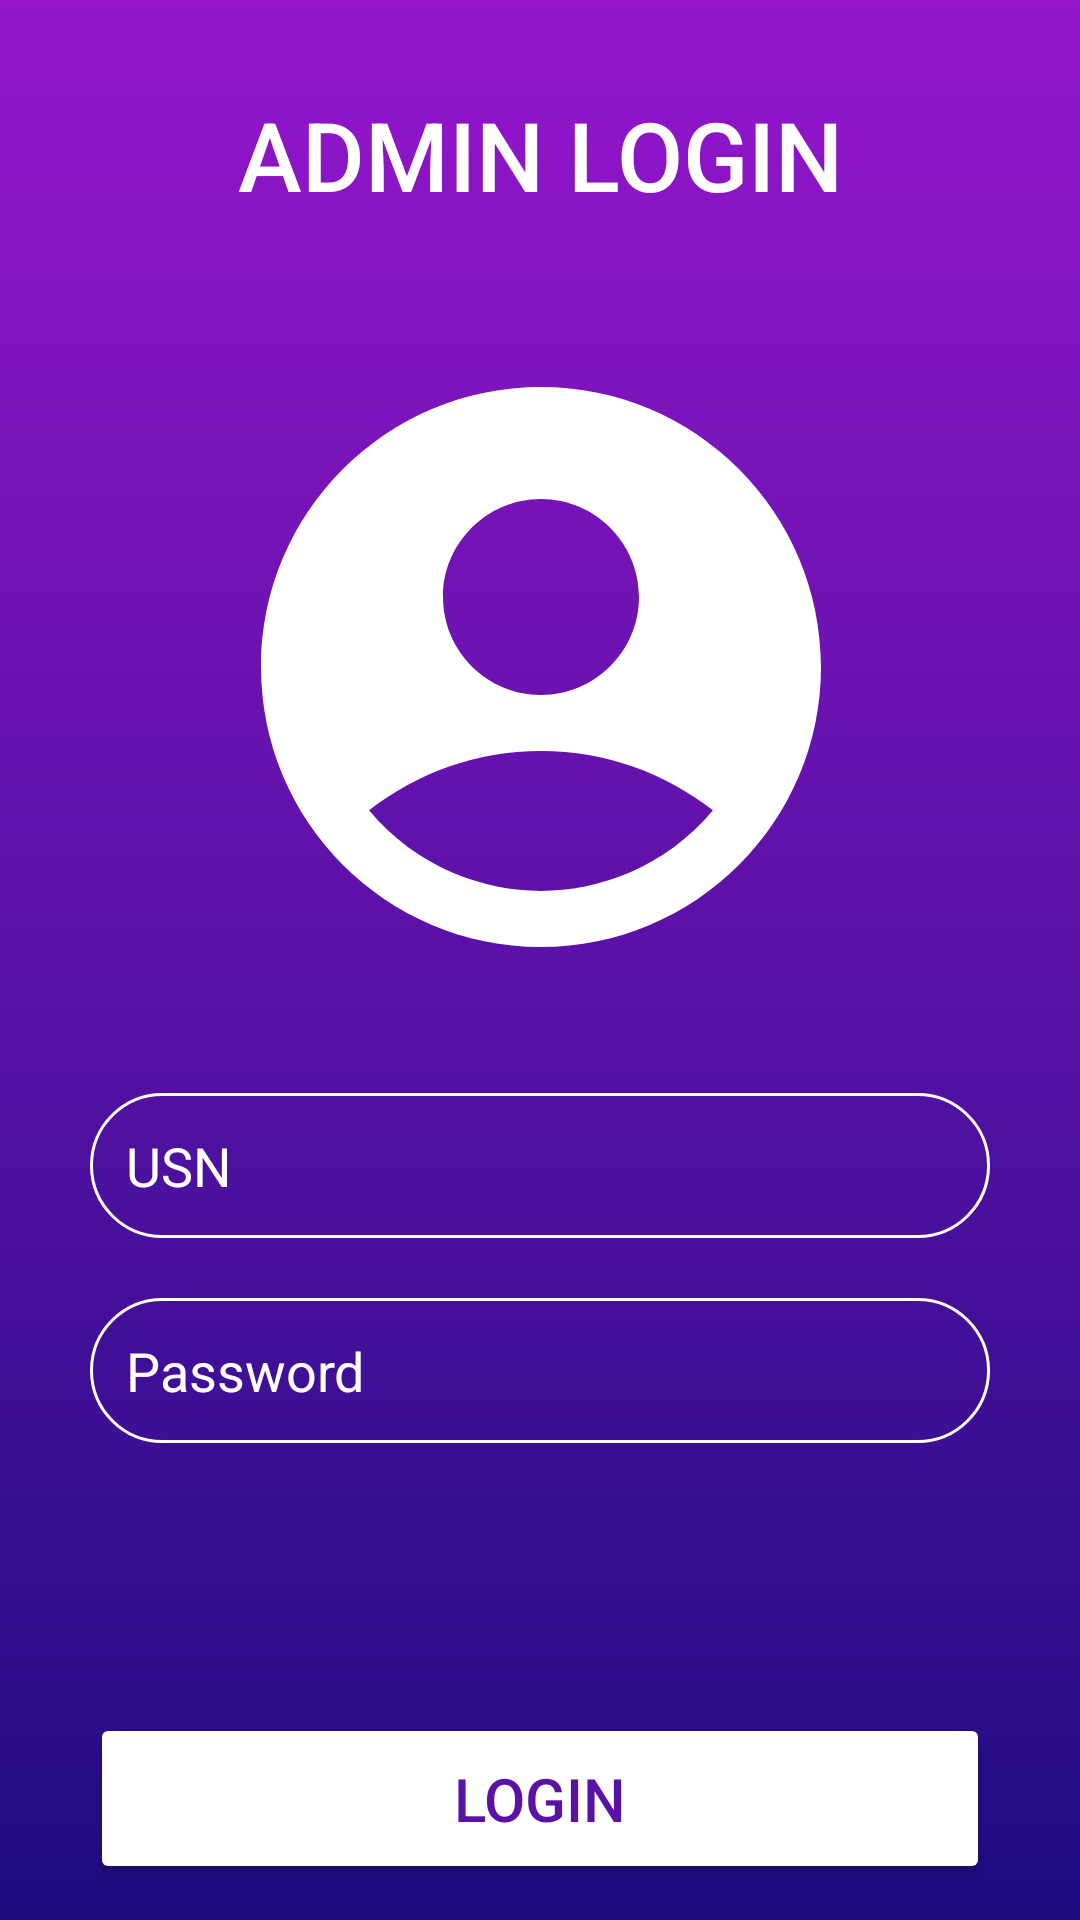

The Android layout XML behind this screen, and the referenced resources:
<!-- AndroidManifest.xml: application theme Theme.SJC_Demo -->
<!-- res/layout/activity_admin_access.xml -->
<?xml version="1.0" encoding="utf-8"?>
<androidx.constraintlayout.widget.ConstraintLayout xmlns:android="http://schemas.android.com/apk/res/android"
    xmlns:app="http://schemas.android.com/apk/res-auto"
    xmlns:tools="http://schemas.android.com/tools"
    android:id="@+id/main"
    android:layout_width="match_parent"
    android:layout_height="match_parent"
    android:background="@drawable/mp_background"
    tools:context=".AdminAccess">

    <ImageView
        android:id="@+id/imageView3"
        android:layout_width="26dp"
        android:layout_height="27dp"
        android:layout_marginTop="7dp"
        android:layout_marginEnd="7dp"
        app:layout_constraintEnd_toEndOf="parent"
        app:layout_constraintTop_toTopOf="parent"
        app:srcCompat="@drawable/baseline_directions_bus_white" />

    <TextView
        android:id="@+id/textView"
        android:layout_width="wrap_content"
        android:layout_height="wrap_content"
        android:layout_marginTop="30dp"
        android:fontFamily="sans-serif-medium"
        android:text="ADMIN LOGIN"
        android:textColor="#FFFFFF"
        android:textColorLink="#FEFEFE"
        android:textSize="32sp"
        app:layout_constraintBottom_toBottomOf="parent"
        app:layout_constraintEnd_toEndOf="parent"
        app:layout_constraintStart_toStartOf="parent"
        app:layout_constraintTop_toTopOf="parent"
        app:layout_constraintVertical_bias="0.0" />

    <ImageView
        android:id="@+id/imageView"
        android:layout_width="267dp"
        android:layout_height="224dp"
        android:layout_marginTop="110dp"
        app:layout_constraintBottom_toBottomOf="parent"
        app:layout_constraintEnd_toEndOf="parent"
        app:layout_constraintStart_toStartOf="parent"
        app:layout_constraintTop_toTopOf="parent"
        app:layout_constraintVertical_bias="0.001"
        app:srcCompat="@drawable/baseline_account_circle_24" />

    <LinearLayout
        android:layout_width="match_parent"
        android:layout_height="wrap_content"
        android:layout_marginStart="30dp"
        android:layout_marginTop="20dp"
        android:layout_marginEnd="30dp"
        android:orientation="vertical"
        app:layout_constraintEnd_toEndOf="parent"
        app:layout_constraintStart_toStartOf="parent"
        app:layout_constraintTop_toBottomOf="@+id/imageView">

        <EditText
            android:id="@+id/editTextText2"
            android:layout_width="match_parent"
            android:layout_height="wrap_content"
            android:layout_gravity="center"
            android:layout_marginTop="10dp"
            android:layout_marginBottom="10dp"
            android:background="@drawable/round_corner"
            android:ems="10"
            android:hint="USN"
            android:inputType="text"
            android:padding="12dp"
            android:textColor="#FFFFFF"
            android:textColorHint="#FFFFFF" />

        <EditText
            android:id="@+id/editTextTextPassword2"
            android:layout_width="match_parent"
            android:layout_height="wrap_content"
            android:layout_gravity="center"
            android:layout_marginTop="10dp"
            android:layout_marginBottom="90dp"
            android:background="@drawable/round_corner"
            android:ems="10"
            android:hint="Password"
            android:inputType="textPassword"
            android:padding="12dp"
            android:textColor="#FFFFFF"
            android:textColorHint="#FFFFFF" />

        <Button
            android:id="@+id/login_admin_btn"
            android:layout_width="match_parent"
            android:layout_height="wrap_content"
            android:layout_gravity="center"
            android:backgroundTint="#FFFFFF"
            android:padding="15dp"
            android:text="Login"
            android:textColor="#5A11A6"
            android:textSize="20sp" />
    </LinearLayout>

</androidx.constraintlayout.widget.ConstraintLayout>
<!-- resources referenced by this layout -->
<resources>
  <!-- drawable baseline_account_circle_24 (drawable) -->
  <vector xmlns:android="http://schemas.android.com/apk/res/android" android:height="24dp" android:tint="#FFFFFF" android:viewportHeight="24" android:viewportWidth="24" android:width="24dp">
        
      <path android:fillColor="@android:color/white" android:pathData="M12,2C6.48,2 2,6.48 2,12s4.48,10 10,10s10,-4.48 10,-10S17.52,2 12,2zM12,6c1.93,0 3.5,1.57 3.5,3.5S13.93,13 12,13s-3.5,-1.57 -3.5,-3.5S10.07,6 12,6zM12,20c-2.03,0 -4.43,-0.82 -6.14,-2.88C7.55,15.8 9.68,15 12,15s4.45,0.8 6.14,2.12C16.43,19.18 14.03,20 12,20z"/>
  
  </vector>
  <!-- drawable mp_background (drawable) -->
  <?xml version="1.0" encoding="utf-8"?>
  <shape xmlns:android="http://schemas.android.com/apk/res/android">
  
      <gradient android:type="linear" android:angle="100" android:startColor="#9516CC" android:endColor="#1E0C81"/>
  
  </shape>
  <!-- drawable round_corner (drawable) -->
  <?xml version="1.0" encoding="utf-8"?>
  <shape xmlns:android="http://schemas.android.com/apk/res/android" android:shape="rectangle">
      <corners android:radius="24dp"/>
      <stroke android:width="1dip" android:color="#fff"/>
  
  </shape>
  <style name="Theme.SJC_Demo" parent="Base.Theme.SJC_Demo" />
  <style name="Base.Theme.SJC_Demo" parent="Theme.Material3.DayNight.NoActionBar">
          
          
      </style>
</resources>
